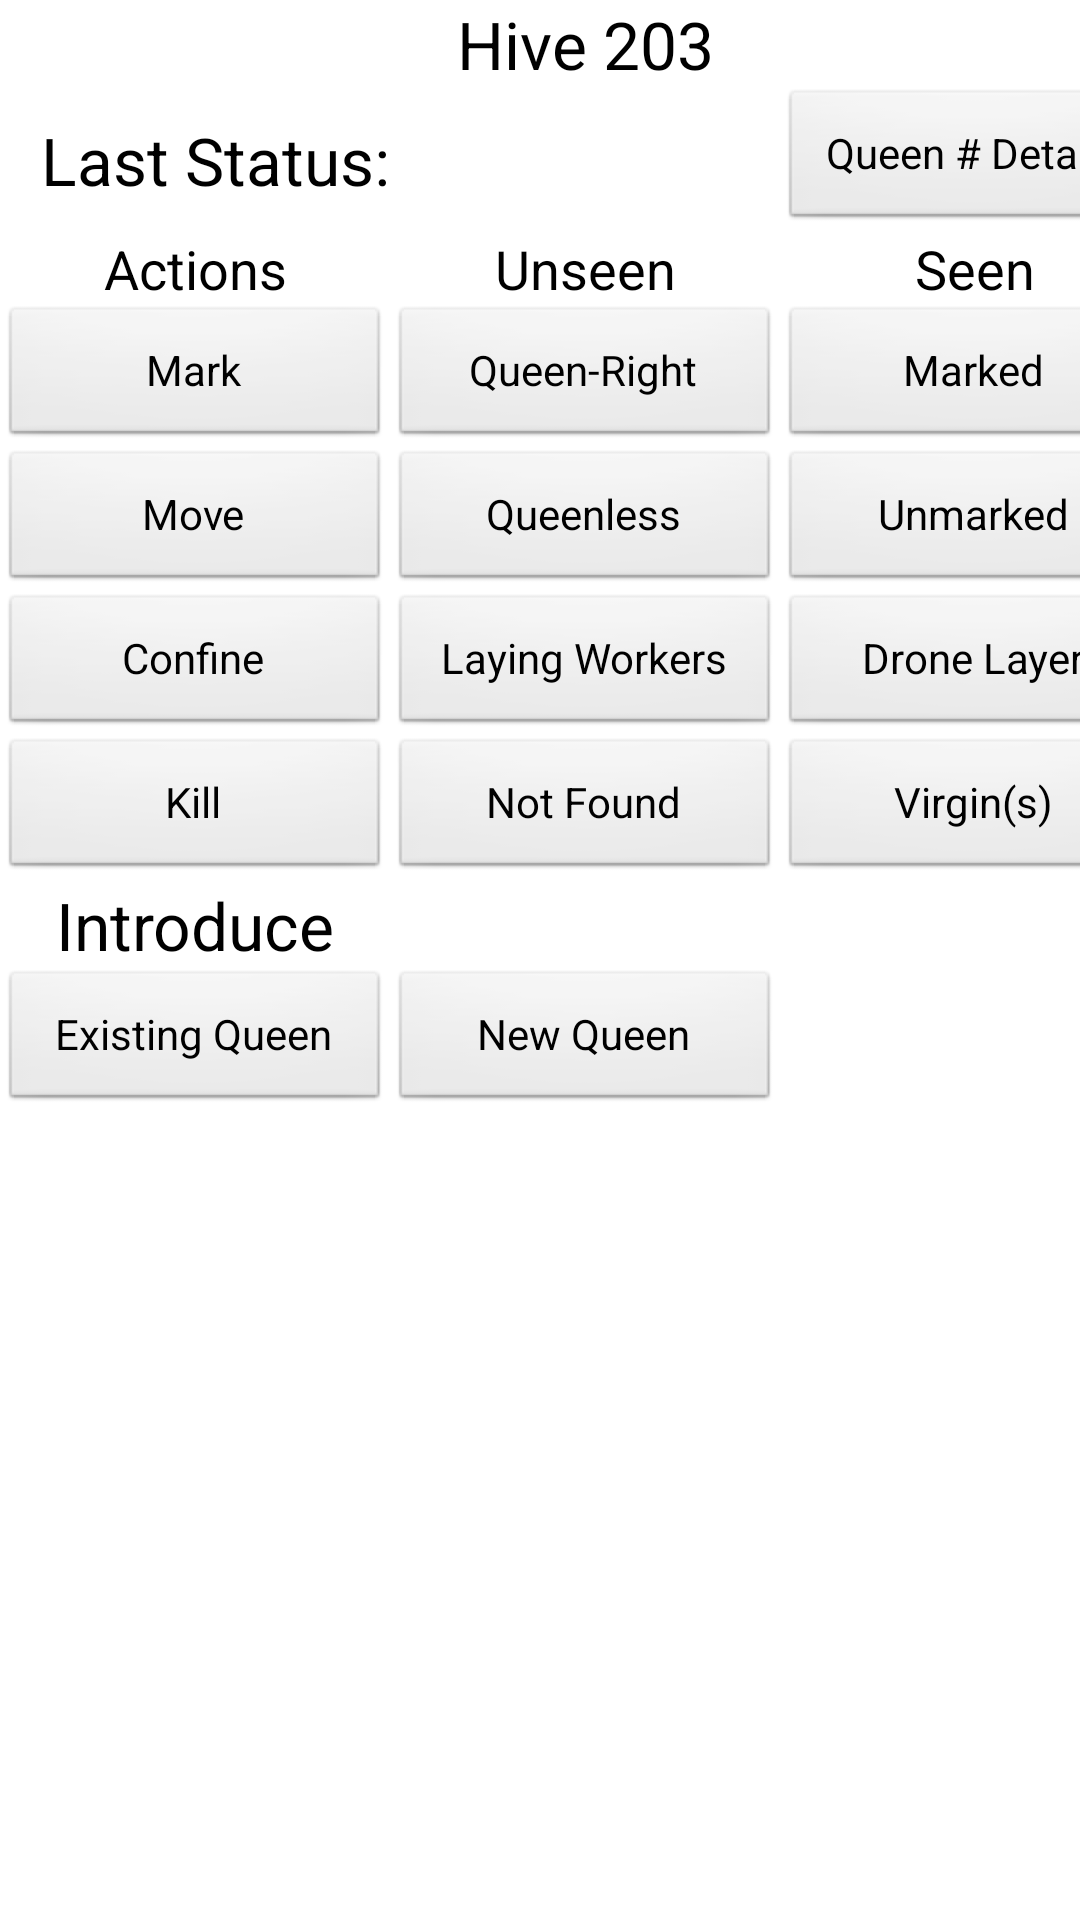

Reconstruct the res/layout file that produces this screen, plus the resources it refers to.
<!-- AndroidManifest.xml: application theme AppTheme -->
<!-- res/layout/activity_queen.xml -->
<GridLayout xmlns:android="http://schemas.android.com/apk/res/android"
    android:layout_width="match_parent"
    android:layout_height="wrap_content"
    android:columnCount="3"
    android:orientation="horizontal" >

    <Button
        android:id="@+id/bt_queen_details"
        android:layout_width="130dp"
        android:layout_height="wrap_content"
        android:layout_column="2"
        android:layout_gravity="left|top"
        android:layout_row="2"
        android:text="Queen # Details" />

    <TextView
        android:id="@+id/text_last_status"
        android:layout_column="0"
        android:layout_gravity="right|center_vertical"
        android:layout_row="2"
        android:text="Last Status:"
        android:textAppearance="?android:attr/textAppearanceLarge" />

    

    <TextView
        android:id="@+id/text_queen_actions"
        android:layout_column="0"
        android:layout_gravity="center"
        android:layout_row="11"
        android:text="Actions"
        android:textAppearance="?android:attr/textAppearanceMedium" />

    <Button
        android:id="@+id/bt_move"
        android:layout_width="130dp"
        android:layout_height="wrap_content"
        android:layout_column="0"
        android:layout_gravity="center"
        android:layout_row="14"
        android:text="Move" />

    

    <TextView
        android:id="@+id/text_queen_unseen"
        android:layout_column="1"
        android:layout_gravity="center"
        android:layout_row="11"
        android:text="Unseen"
        android:textAppearance="?android:attr/textAppearanceMedium" />

    <Button
        android:id="@+id/bt_queenless"
        android:layout_width="130dp"
        android:layout_height="wrap_content"
        android:layout_column="1"
        android:layout_gravity="center"
        android:layout_row="14"
        android:text="Queenless" />

    

    <TextView
        android:id="@+id/text_queen_seen"
        android:layout_column="2"
        android:layout_gravity="center"
        android:layout_row="11"
        android:text="Seen"
        android:textAppearance="?android:attr/textAppearanceMedium" />

    <Button
        android:id="@+id/bt_unmarked"
        android:layout_width="130dp"
        android:layout_height="wrap_content"
        android:layout_column="2"
        android:layout_gravity="center"
        android:layout_row="14"
        android:text="Unmarked" />

    <TextView
        android:id="@+id/text_colony_type_number"
        android:layout_column="1"
        android:layout_gravity="center"
        android:layout_row="0"
        android:text="Hive 203"
        android:textAppearance="?android:attr/textAppearanceLarge" />

    <Button
        android:id="@+id/bt_kill"
        android:layout_width="130dp"
        android:layout_height="wrap_content"
        android:layout_column="0"
        android:layout_gravity="left|top"
        android:layout_row="18"
        android:text="Kill" />

    <Button
        android:id="@+id/bt_queen_not_found"
        android:layout_width="130dp"
        android:layout_height="wrap_content"
        android:layout_column="1"
        android:layout_gravity="left|top"
        android:layout_row="18"
        android:text="Not Found" />

    <Button
        android:id="@+id/bt_virgins"
        android:layout_width="130dp"
        android:layout_height="wrap_content"
        android:layout_column="2"
        android:layout_gravity="left|top"
        android:layout_row="18"
        android:text="Virgin(s)" />

    <Button
        android:id="@+id/bt_confine"
        android:layout_width="130dp"
        android:layout_height="wrap_content"
        android:layout_column="0"
        android:layout_gravity="left|top"
        android:layout_row="16"
        android:text="Confine" />

    <Button
        android:id="@+id/bt_laying_workers"
        android:layout_width="130dp"
        android:layout_height="wrap_content"
        android:layout_column="1"
        android:layout_gravity="left|top"
        android:layout_row="16"
        android:text="Laying Workers" />

    <Button
        android:id="@+id/bt_drone_layer"
        android:layout_width="130dp"
        android:layout_height="wrap_content"
        android:layout_column="2"
        android:layout_gravity="left|center_vertical"
        android:layout_row="16"
        android:text="Drone Layer" />

    <Button
        android:id="@+id/bt_mark"
        android:layout_width="130dp"
        android:layout_height="wrap_content"
        android:layout_column="0"
        android:layout_gravity="left|top"
        android:layout_row="13"
        android:text="Mark" />

    <Button
        android:id="@+id/bt_queenright"
        android:layout_width="130dp"
        android:layout_height="wrap_content"
        android:layout_column="1"
        android:layout_gravity="left|top"
        android:layout_row="13"
        android:text="Queen-Right" />

    <Button
        android:id="@+id/bt_marked"
        android:layout_width="130dp"
        android:layout_height="wrap_content"
        android:layout_column="2"
        android:layout_gravity="left|top"
        android:layout_row="13"
        android:text="Marked" />

    <TextView
        android:id="@+id/text_introduce"
        android:layout_column="0"
        android:layout_gravity="center_horizontal|top"
        android:layout_row="23"
        android:text="Introduce"
        android:textAppearance="?android:attr/textAppearanceLarge" />

    <Button
        android:id="@+id/bt_existing_queen"
        android:layout_width="130dp"
        android:layout_column="0"
        android:layout_gravity="left|top"
        android:layout_row="24"
        android:text="Existing Queen" />

    <Button
        android:id="@+id/bt_new_queen"
        android:layout_width="130dp"
        android:layout_column="1"
        android:layout_gravity="left|top"
        android:layout_row="24"
        android:text="New Queen" />

</GridLayout>
<!-- resources referenced by this layout -->
<resources>
  <style name="AppTheme" parent="AppBaseTheme">
          
      </style>
  <style name="AppBaseTheme" parent="android:Theme.Light">
          
      </style>
</resources>
